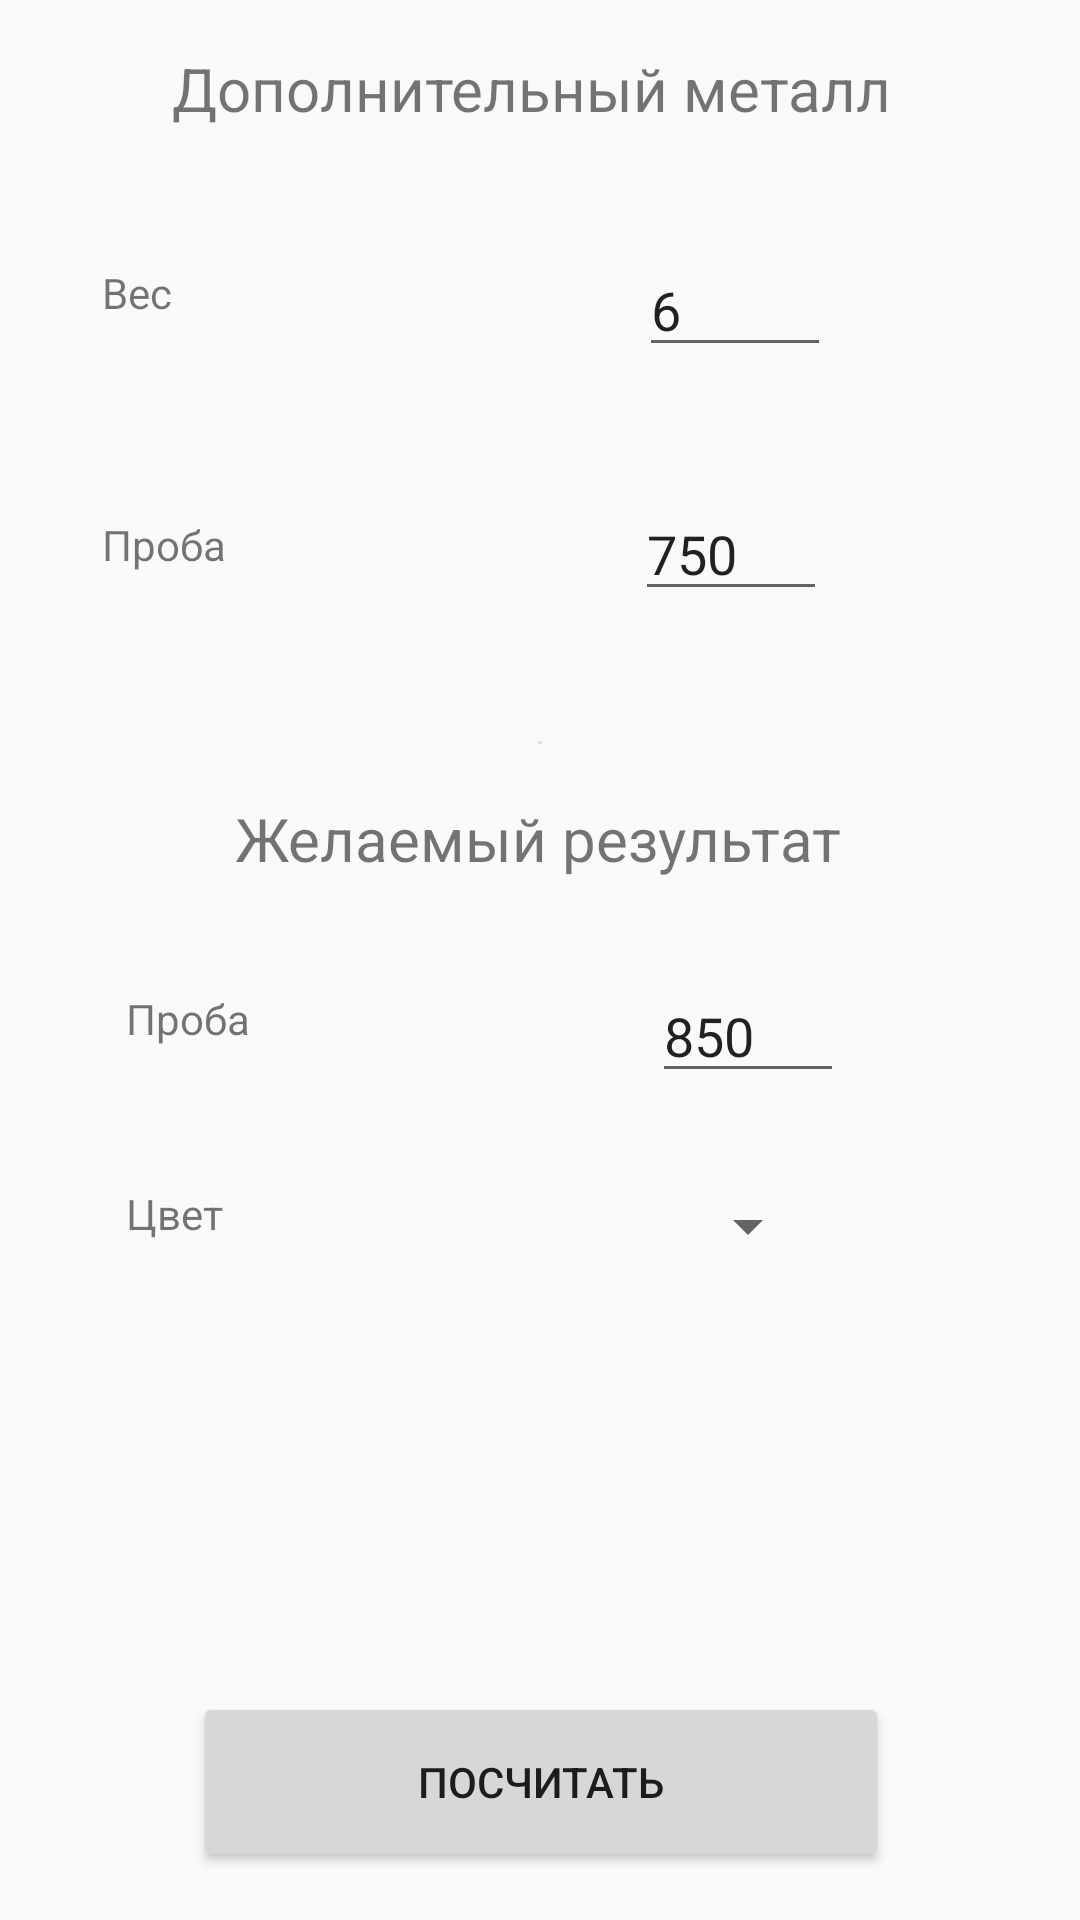

Layout XML and referenced resources for this Android screen:
<!-- AndroidManifest.xml: application theme AppTheme -->
<!-- res/layout/activity_extra.xml -->
<?xml version="1.0" encoding="utf-8"?>
<android.support.constraint.ConstraintLayout xmlns:android="http://schemas.android.com/apk/res/android"
    xmlns:tools="http://schemas.android.com/tools"
    android:layout_width="match_parent"
    android:layout_height="match_parent"
    xmlns:app="http://schemas.android.com/apk/res-auto">

    <TextView
        android:id="@+id/text_desired_results_title"
        android:layout_width="204dp"
        android:layout_height="31dp"
        android:layout_marginEnd="8dp"
        android:layout_marginLeft="8dp"
        android:layout_marginRight="8dp"
        android:layout_marginStart="8dp"
        android:layout_marginTop="266dp"
        android:text="Желаемый результат"
        android:textSize="20dp"
        app:layout_constraintHorizontal_bias="0.503"
        app:layout_constraintLeft_toLeftOf="parent"
        app:layout_constraintRight_toRightOf="parent"
        app:layout_constraintTop_toTopOf="parent" />

    <TextView
        android:id="@+id/text_desired_proba_label"
        android:layout_width="wrap_content"
        android:layout_height="wrap_content"
        android:text="Проба"
        android:layout_marginTop="33dp"
        app:layout_constraintTop_toBottomOf="@+id/text_desired_results_title"
        android:layout_marginStart="8dp"
        android:layout_marginLeft="8dp"
        app:layout_constraintLeft_toLeftOf="@+id/text_add_proba_label" />

    <AutoCompleteTextView
        android:id="@+id/text_desired_proba"
        android:layout_width="64dp"
        android:layout_height="wrap_content"
        android:layout_marginEnd="8dp"
        android:layout_marginStart="8dp"
        android:text="850"
        app:layout_constraintTop_toTopOf="@+id/text_desired_proba_label"
        android:layout_marginTop="8dp"
        app:layout_constraintBottom_toBottomOf="@+id/text_desired_proba_label"
        app:layout_constraintLeft_toRightOf="@+id/text_desired_proba_label"
        android:layout_marginLeft="8dp"
        android:layout_marginRight="8dp"
        app:layout_constraintRight_toRightOf="parent"
        app:layout_constraintHorizontal_bias="0.64" />

    <TextView
        android:id="@+id/text_add_metal_title"
        android:layout_width="247dp"
        android:layout_height="35dp"
        android:text="Дополнительный металл"
        android:textSize="20dp"
        android:layout_marginRight="8dp"
        app:layout_constraintRight_toRightOf="parent"
        android:layout_marginLeft="8dp"
        app:layout_constraintLeft_toLeftOf="parent"
        app:layout_constraintTop_toTopOf="parent"
        android:layout_marginTop="16dp"
        app:layout_constraintHorizontal_bias="0.51"
        android:layout_marginStart="8dp"
        android:layout_marginEnd="8dp" />

    <TextView
        android:id="@+id/text_add_proba_label"
        android:layout_width="wrap_content"
        android:layout_height="wrap_content"
        android:text="Проба"
        app:layout_constraintLeft_toLeftOf="@+id/text_add_weight_label"
        android:layout_marginTop="65dp"
        app:layout_constraintTop_toBottomOf="@+id/text_add_weight_label" />

    <TextView
        android:id="@+id/text_add_weight_label"
        android:layout_width="wrap_content"
        android:layout_height="wrap_content"
        android:text="Вес"
        app:layout_constraintRight_toLeftOf="@+id/text_add_metal_title"
        android:layout_marginTop="37dp"
        app:layout_constraintTop_toBottomOf="@+id/text_add_metal_title" />

    <AutoCompleteTextView
        android:id="@+id/text_add_proba"
        android:layout_width="64dp"
        android:layout_height="wrap_content"
        android:text="750"
        android:layout_marginRight="8dp"
        app:layout_constraintRight_toRightOf="parent"
        app:layout_constraintLeft_toRightOf="@+id/text_add_proba_label"
        android:layout_marginLeft="8dp"
        app:layout_constraintHorizontal_bias="0.627"
        android:layout_marginStart="8dp"
        android:layout_marginEnd="8dp"
        app:layout_constraintTop_toTopOf="@+id/text_add_proba_label"
        android:layout_marginTop="8dp"
        app:layout_constraintBottom_toBottomOf="@+id/text_add_proba_label"
        app:layout_constraintVertical_bias="0.588" />

    <AutoCompleteTextView
        android:id="@+id/text_add_weight"
        android:layout_width="64dp"
        android:layout_height="wrap_content"
        android:layout_marginLeft="8dp"
        android:layout_marginRight="8dp"
        android:text="6 "
        app:layout_constraintHorizontal_bias="0.663"
        app:layout_constraintLeft_toRightOf="@+id/text_add_weight_label"
        app:layout_constraintRight_toRightOf="parent"
        android:layout_marginStart="8dp"
        android:layout_marginEnd="8dp"
        app:layout_constraintTop_toTopOf="@+id/text_add_weight_label"
        android:layout_marginTop="8dp"
        app:layout_constraintBottom_toBottomOf="@+id/text_add_weight_label" />

    <ImageView
        android:id="@+id/divider_horizontal"
        android:layout_width="344dp"
        android:layout_height="1dp"
        android:background="@color/colorBlack"
        app:srcCompat="?attr/dividerHorizontal"
        android:layout_marginLeft="8dp"
        app:layout_constraintLeft_toLeftOf="parent"
        android:layout_marginRight="8dp"
        app:layout_constraintRight_toRightOf="parent"
        android:layout_marginTop="56dp"
        app:layout_constraintTop_toBottomOf="@+id/text_add_proba_label"
        android:layout_marginStart="8dp"
        android:layout_marginEnd="8dp" />

    <TextView
        android:id="@+id/text_desired_color_label"
        android:layout_width="wrap_content"
        android:layout_height="wrap_content"
        android:text="Цвет"
        app:layout_constraintLeft_toLeftOf="@+id/text_desired_proba_label"
        android:layout_marginLeft="0dp"
        android:layout_marginTop="46dp"
        app:layout_constraintTop_toBottomOf="@+id/text_desired_proba_label" />

    <Button
        android:id="@+id/button_calculate"
        android:layout_width="232dp"
        android:layout_height="60dp"
        android:text="@string/text_button_calculate"
        android:onClick="testResultsLayoutShowing"
        app:layout_constraintBottom_toBottomOf="parent"
        android:layout_marginBottom="16dp"
        android:layout_marginRight="8dp"
        app:layout_constraintRight_toRightOf="parent"
        android:layout_marginLeft="8dp"
        app:layout_constraintLeft_toLeftOf="parent"
        app:layout_constraintHorizontal_bias="0.503"
        android:layout_marginStart="8dp"
        android:layout_marginEnd="8dp" />

    <Spinner
        android:id="@+id/spinner_desired_color"
        android:layout_width="wrap_content"
        android:layout_height="wrap_content"
        android:layout_marginRight="8dp"
        app:layout_constraintRight_toRightOf="@+id/text_desired_proba"
        android:layout_marginLeft="8dp"
        app:layout_constraintLeft_toLeftOf="@+id/text_desired_proba"
        app:layout_constraintTop_toTopOf="@+id/text_desired_color_label"
        android:layout_marginTop="8dp"
        app:layout_constraintBottom_toBottomOf="@+id/text_desired_color_label"
        android:layout_marginBottom="0dp" />


</android.support.constraint.ConstraintLayout>
<!-- resources referenced by this layout -->
<resources>
  <string name="text_button_calculate">Посчитать</string>
  <style name="AppTheme" parent="Theme.AppCompat.Light.DarkActionBar">
          
          <item name="colorPrimary">@color/colorPrimary</item>
          <item name="colorPrimaryDark">@color/colorPrimaryDark</item>
          <item name="colorAccent">@color/colorAccent</item>
          <item name="spinnerDropDownItemStyle">@style/MySpinnerItemStyle</item>
      </style>
  <color name="colorPrimary">#03A9F4</color>
  <color name="colorPrimaryDark">#0288D1</color>
  <color name="colorAccent">#607D8B</color>
  <style name="MySpinnerItemStyle" parent="@android:style/Widget.Holo.DropDownItem.Spinner">
          <item name="android:textColor">@color/secondary_text</item>
          <item name="android:background">@color/colorPrimary</item>
      </style>
  <color name="secondary_text">#FFFFFF</color>
</resources>
